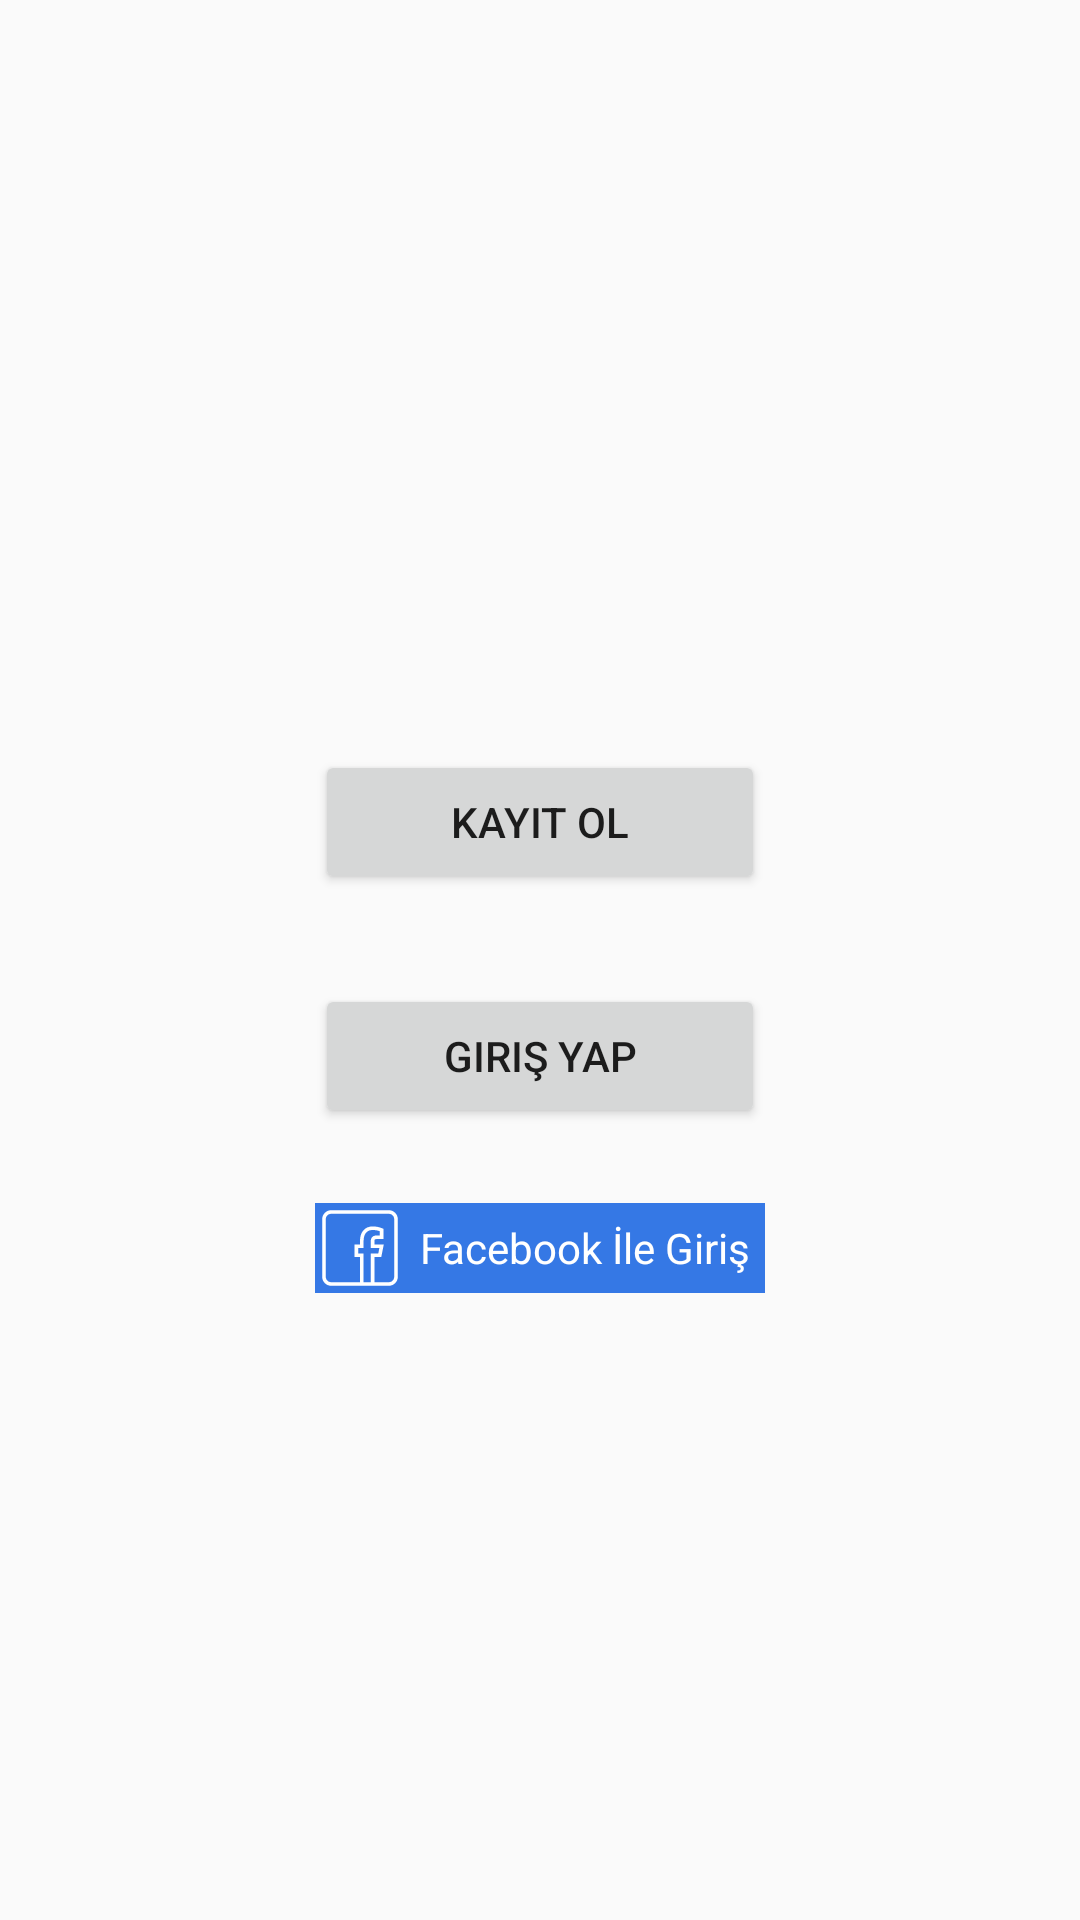

This screen was rendered from an Android layout file. Write that file and the resources it references.
<!-- AndroidManifest.xml: application theme AppTheme -->
<!-- res/layout/activity_open_page.xml -->
<?xml version="1.0" encoding="utf-8"?>
<LinearLayout
    xmlns:android="http://schemas.android.com/apk/res/android" android:layout_width="match_parent"
    android:layout_height="match_parent"
    android:orientation="vertical">

    <LinearLayout
        android:layout_width="match_parent"
        android:layout_height="250dp">

    </LinearLayout>
    <Button
        android:layout_width="150dp"
        android:layout_height="wrap_content"
        android:text="Kayıt Ol"
        android:layout_gravity="center_horizontal" />
    <Button
        android:layout_width="150dp"
        android:layout_height="wrap_content"
        android:text="Giriş Yap"
        android:layout_gravity="center_horizontal"
        android:layout_marginTop="30dp"/>

    <LinearLayout
        android:layout_width="150dp"
        android:layout_height="30dp"
        android:layout_gravity="center_horizontal"
        android:layout_marginTop="25dp"
        android:orientation="horizontal"
        android:background="#3578e5">

        <ImageButton
            android:layout_width="30dp"
            android:layout_height="30dp"
            android:background="@drawable/ic_facebook_icon"
            android:backgroundTint="#FFF"
            />
        <TextView
            android:layout_width="wrap_content"
            android:layout_height="wrap_content"
            android:text="Facebook İle Giriş"
            android:layout_gravity="center_horizontal|center_vertical"
            android:layout_marginLeft="5dp"
            android:textColor="#FFF"/>

    </LinearLayout>

</LinearLayout>
<!-- resources referenced by this layout -->
<resources>
  <!-- drawable ic_facebook_icon (drawable) -->
  <vector xmlns:android="http://schemas.android.com/apk/res/android"
      android:width="50dp"
      android:height="50dp"
      android:viewportWidth="50"
      android:viewportHeight="50">
    <path
        android:pathData="M9,4C6.2505,4 4,6.2505 4,9L4,41C4,43.7495 6.2505,46 9,46L25.832,46A1.0001,1.0001 0,0 0,26.1582 46L31.832,46A1.0001,1.0001 0,0 0,32.1582 46L41,46C43.7495,46 46,43.7495 46,41L46,9C46,6.2505 43.7495,4 41,4L9,4zM9,6L41,6C42.6685,6 44,7.3315 44,9L44,41C44,42.6685 42.6685,44 41,44L33,44L33,30L36.8203,30L38.2207,23L33,23L33,21C33,20.4425 33.0531,20.3989 33.2402,20.2773C33.4274,20.1558 34.0058,20 35,20L38,20L38,14.3691L37.4297,14.0977C37.4297,14.0977 35.1326,13 32,13C29.75,13 27.9016,13.8965 26.7188,15.375C25.5359,16.8535 25,18.8333 25,21L25,23L22,23L22,30L25,30L25,44L9,44C7.3315,44 6,42.6685 6,41L6,9C6,7.3315 7.3315,6 9,6zM32,15C34.0791,15 35.3874,15.4585 36,15.7012L36,18L35,18C33.8492,18 32.927,18.0952 32.1504,18.5996C31.3738,19.104 31,20.0615 31,21L31,25L35.7793,25L35.1797,28L31,28L31,44L27,44L27,28L24,28L24,25L27,25L27,21C27,19.1667 27.4641,17.6465 28.2813,16.625C29.0984,15.6035 30.25,15 32,15z"
        android:fillColor="#ffffff"/>
  </vector>
  <style name="AppTheme" parent="Theme.AppCompat.Light.NoActionBar">
          
          <item name="colorPrimary">@color/colorPrimary</item>
          <item name="colorPrimaryDark">@color/colorPrimaryDark</item>
          <item name="colorAccent">@color/colorAccent</item>
      </style>
  <color name="colorPrimary">#531b93</color>
  <color name="colorPrimaryDark">#530b93</color>
  <color name="colorAccent">#531b93</color>
</resources>
